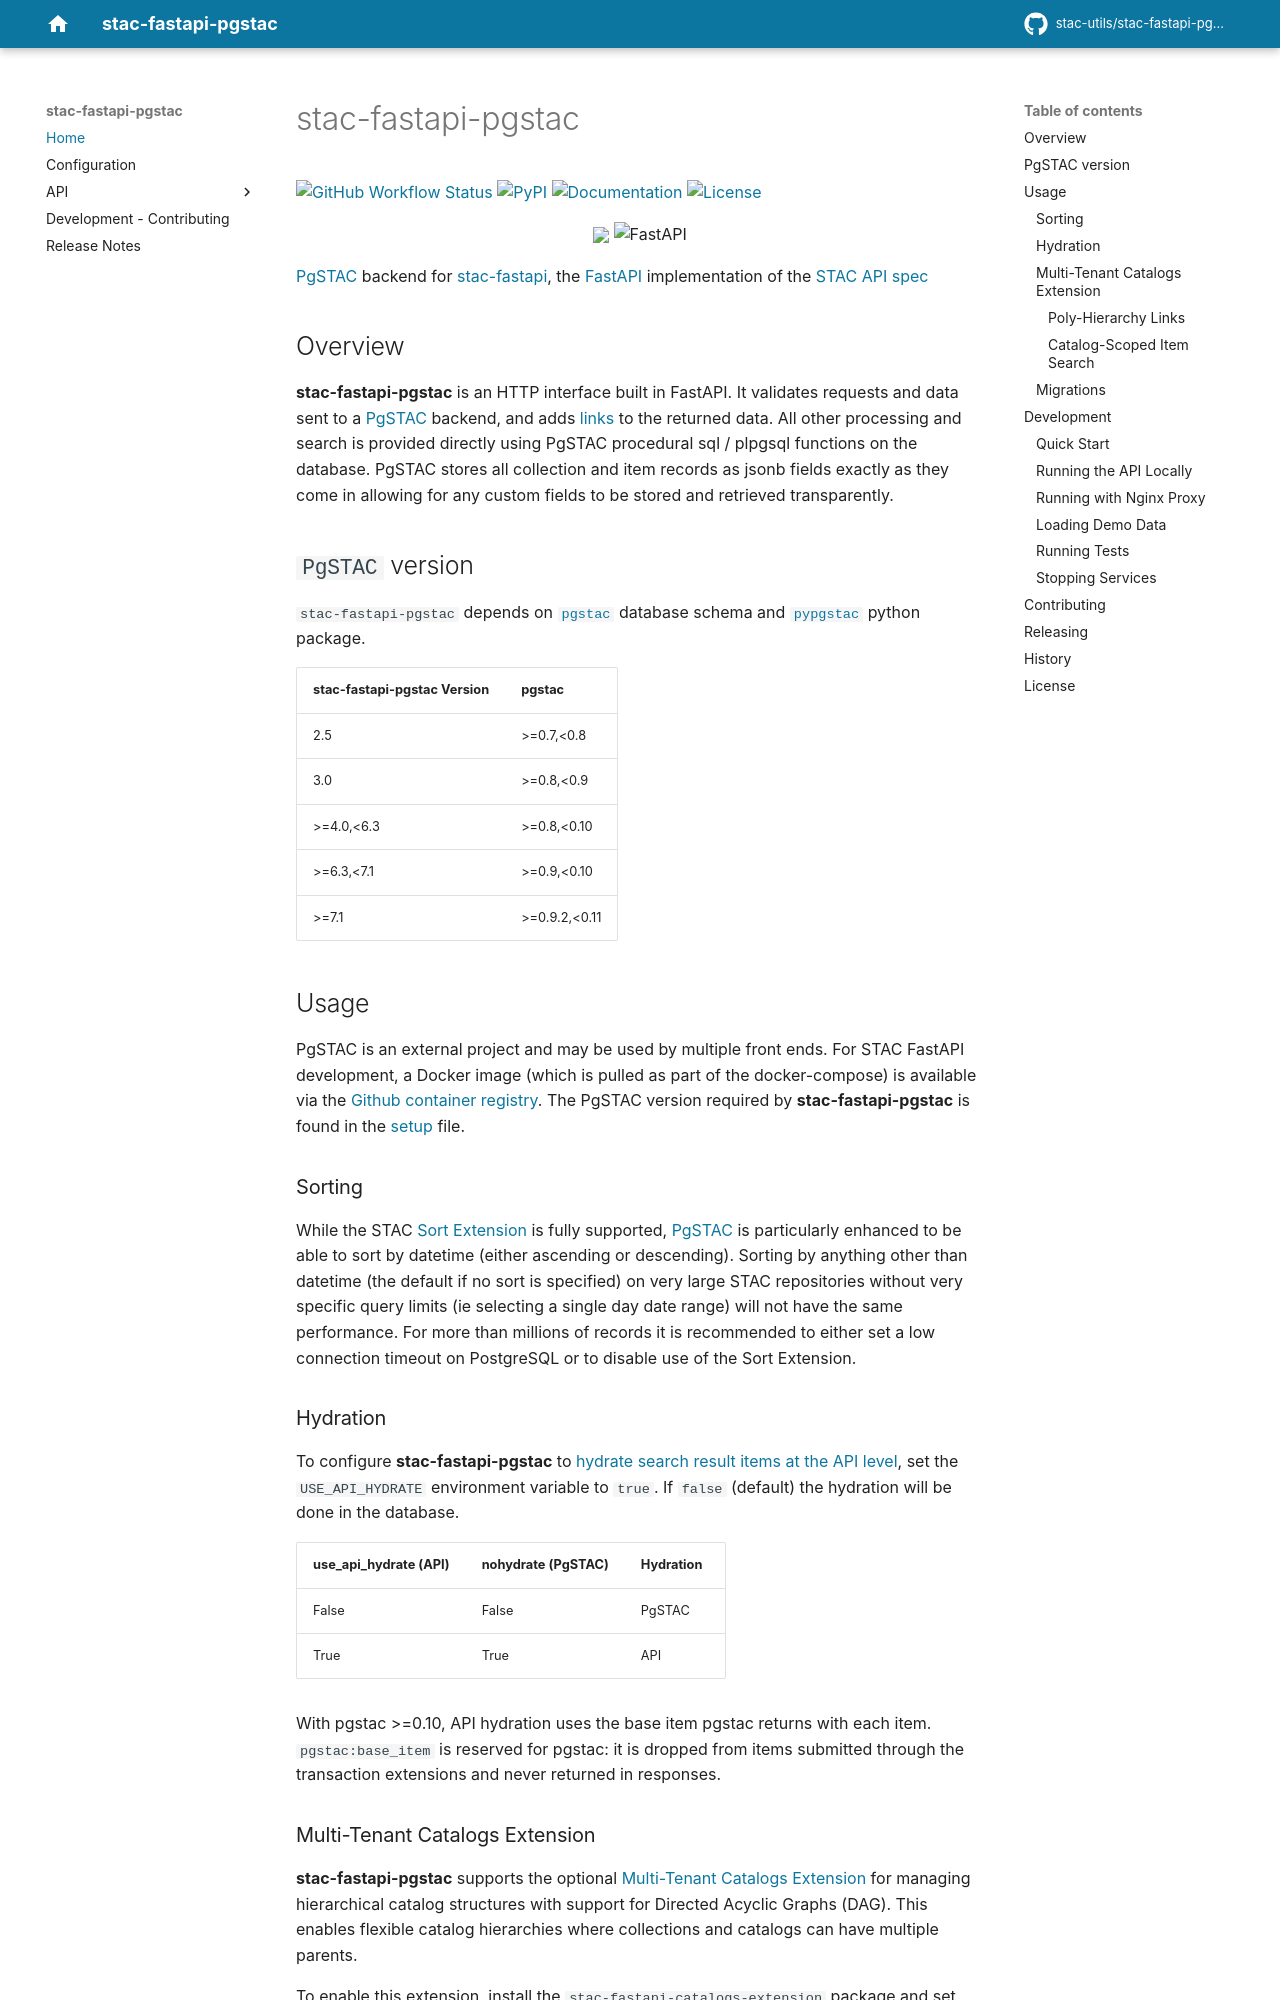

repository: stac-utils/stac-fastapi-pgstac · page: index.html · generator: mkdocs

# stac-fastapi-pgstac

[![GitHub Workflow Status](https://img.shields.io/github/actions/workflow/status/stac-utils/stac-fastapi-pgstac/cicd.yaml?style=for-the-badge)](https://github.com/stac-utils/stac-fastapi-pgstac/actions/workflows/cicd.yaml)
[![PyPI](https://img.shields.io/pypi/v/stac-fastapi.pgstac?style=for-the-badge)](https://pypi.org/project/stac-fastapi.pgstac)
[![Documentation](https://img.shields.io/github/actions/workflow/status/stac-utils/stac-fastapi-pgstac/deploy_mkdocs.yml?label=Docs&style=for-the-badge)](https://stac-utils.github.io/stac-fastapi-pgstac/)
[![License](https://img.shields.io/github/license/stac-utils/stac-fastapi-pgstac?style=for-the-badge)](https://github.com/stac-utils/stac-fastapi-pgstac/blob/main/LICENSE)

<p align="center">
  <img src="https://user-images.githubusercontent.com/10407788/174893876-7a3b5b7a-95a5-48c4-9ff2-cc408f1b6af9.png" style="vertical-align: middle; max-width: 400px; max-height: 100px;" height=100 />
  <img src="https://fastapi.tiangolo.com/img/logo-margin/logo-teal.png" alt="FastAPI" style="vertical-align: middle; max-width: 400px; max-height: 100px;" width=200 />
</p>

[PgSTAC](https://github.com/stac-utils/pgstac) backend for [stac-fastapi](https://github.com/stac-utils/stac-fastapi), the [FastAPI](https://fastapi.tiangolo.com/) implementation of the [STAC API spec](https://github.com/radiantearth/stac-api-spec)

## Overview

**stac-fastapi-pgstac** is an HTTP interface built in FastAPI.
It validates requests and data sent to a [PgSTAC](https://github.com/stac-utils/pgstac) backend, and adds [links](https://github.com/radiantearth/stac-spec/blob/master/item-spec/item-spec.md#link-object) to the returned data.
All other processing and search is provided directly using PgSTAC procedural sql / plpgsql functions on the database.
PgSTAC stores all collection and item records as jsonb fields exactly as they come in allowing for any custom fields to be stored and retrieved transparently.

## `PgSTAC` version

`stac-fastapi-pgstac` depends on [`pgstac`](https://stac-utils.github.io/pgstac/pgstac/) database schema and [`pypgstac`](https://stac-utils.github.io/pgstac/pypgstac/) python package.

| stac-fastapi-pgstac Version  |     pgstac |
|                            --|          --|
|                          2.5 | >=0.7,<0.8 |
|                          3.0 | >=0.8,<0.9 |
|                   >=4.0,<6.3 | >=0.8,<0.10|
|                   >=6.3,<7.1 | >=0.9,<0.10|
|                        >=7.1 | >=0.9.2,<0.11|

## Usage

PgSTAC is an external project and may be used by multiple front ends.
For STAC FastAPI development, a Docker image (which is pulled as part of the docker-compose) is available via the [Github container registry](https://github.com/stac-utils/pgstac/pkgs/container/pgstac/81689794?tag=latest).
The PgSTAC version required by **stac-fastapi-pgstac** is found in the [setup](http://github.com/stac-utils/stac-fastapi-pgstac/blob/main/setup.py) file.
